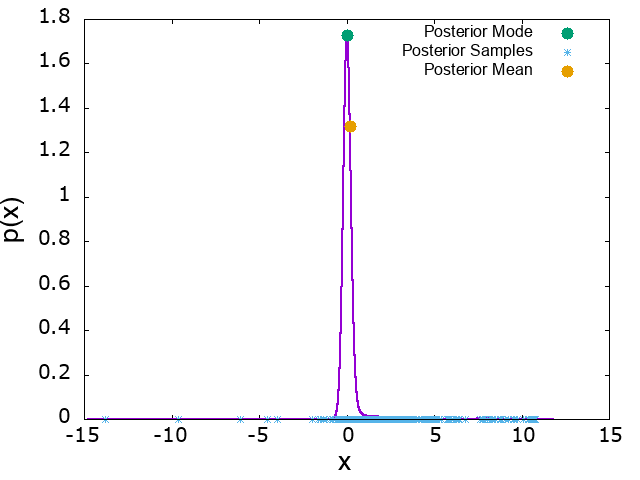

The table this chart was drawn from, first rows:
x, p_x, mode_x, mode_p_x, mean_x, mean_p_x
-14.77, 6.16325e-10, 0.02244, 1.728, 0.184, 1.319
-14.77, 6.20778e-10
-14.77, 6.25262e-10
-14.77, 6.29777e-10
-14.77, 6.34322e-10
-14.77, 6.38901e-10
-14.77, 6.43511e-10
-14.77, 6.48152e-10
-14.77, 6.52827e-10
-14.77, 6.57532e-10
-14.77, 6.62271e-10
-14.77, 6.67043e-10
-14.77, 6.71849e-10
-14.77, 6.76686e-10
-14.77, 6.81558e-10
-14.77, 6.86463e-10
-14.77, 6.91404e-10
-14.77, 6.96378e-10
-14.77, 7.01385e-10
-14.77, 7.06427e-10
-14.77, 7.11506e-10
-14.77, 7.16619e-10
-14.77, 7.21765e-10
-14.77, 7.2695e-10
-14.77, 7.32169e-10
-14.77, 7.37425e-10
-14.77, 7.42718e-10
-14.77, 7.48045e-10
-14.77, 7.5341e-10
-14.77, 7.58812e-10
-14.77, 7.64253e-10
-14.77, 7.69728e-10
-14.77, 7.75243e-10
-14.76, 7.80796e-10
-14.76, 7.86387e-10
-14.76, 7.92017e-10
-14.76, 7.97684e-10
-14.76, 8.03392e-10
-14.76, 8.09139e-10
-14.76, 8.14925e-10
-14.76, 8.20749e-10
-14.76, 8.26615e-10
-14.76, 8.32522e-10
-14.76, 8.38469e-10
-14.76, 8.44457e-10
-14.76, 8.50485e-10
-14.76, 8.56555e-10
-14.76, 8.62668e-10
-14.76, 8.68821e-10
-14.76, 8.75016e-10
-14.76, 8.81254e-10
-14.76, 8.87536e-10
-14.76, 8.93861e-10
-14.76, 9.00229e-10
-14.76, 9.06638e-10
-14.76, 9.13094e-10
-14.76, 9.19593e-10
-14.76, 9.26138e-10
-14.76, 9.32724e-10
-14.76, 9.39359e-10
... 99,940 more rows
